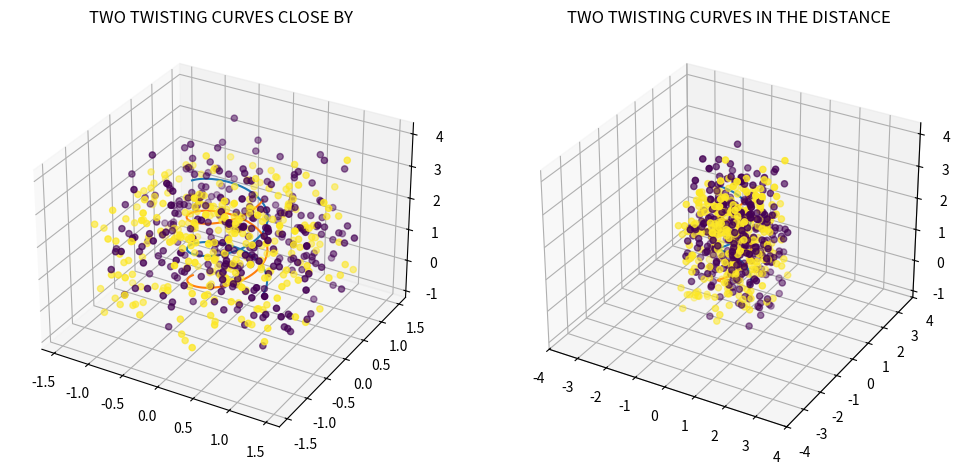

The script that saved this image:
import time

import numpy as np
from matplotlib import pyplot as plt

#from math import pi, sin, cos

from numpy import linspace, cos, sin, pi

from numpy.random import default_rng
"""
    Функция для генерации данных, имитирующих структуру ДНК.

    Параметры:
        n_samples (int): Количество генерируемых образцов.
        center_box (tuple): Диапазон значений для сдвига каждого узла по оси (default = (-1.0, 1.0)).
        width (float): Ширина структуры (default = 0.5).
        min_u (float): Минимальное значение параметра для формирования витков (default = 0.0).
        max_u (float): Максимальное значение параметра для формирования витков (default = 3 * pi).
"""
def make_dna(n_samples: int = 300, center_box = (-1.0, 1.0),
             width: float  = 0.5, min_u: float = 0.0, max_u: float = 3 * pi):
    # ВЫЧИСЛЕНИЯ
    rng = default_rng()
    u = linspace(min_u, max_u, n_samples)
    x1, x2 = width * cos(u), - width * cos(u)
    y1, y2 = width * sin(u), - width * sin(u)
    z1, z2 = u / pi, u / pi

    x_nod1, y_nod1, z_nod1 = [], [], []
    x_nod2, y_nod2, z_nod2 = [], [], []
    for i in range(n_samples):
        for axis_nod_i, axis_i in zip([x_nod1, y_nod1, z_nod1, x_nod2, y_nod2, z_nod2], [x1, y1, z1, x2, y2, z2]):
            axis_nod_i.append(axis_i[i] + rng.uniform(low=center_box[0], high=center_box[1]))

    label1 = [0] * len(x_nod1)
    label2 = [1] * len(x_nod2)

    return [[x_nod1 + x_nod2, y_nod1 + y_nod2, z_nod1 + z_nod2], [x1, y1, z1],  [x2, y2, z2]], [label1, label2]

if __name__ == '__main__':
    tic = time.process_time()
    Data, label = make_dna()
    toc = time.process_time()
    print(f"Вычисление заняло {toc - tic:0.4f} секунд")

    x_nod1, y_nod1, z_nod1 = Data[0][0], Data[0][1], Data[0][2]
    #x_nod2, y_nod2, z_nod2 = Data[1][0], Data[1][1], Data[1][2]

    x1, y1, z1 = Data[1][0], Data[1][1], Data[1][2]
    x2, y2, z2 = Data[2][0], Data[2][1], Data[2][2]

    # ГРАФИКИ
    fig = plt.figure(figsize=(12, 12))
    ax = fig.add_subplot(1, 2, 1, projection='3d')
    ax.plot3D(x1, y1, z1)
    ax.plot3D(x2, y2, z2)
    ax.scatter(x_nod1, y_nod1, z_nod1, c=label)
    plt.title('TWO TWISTING CURVES CLOSE BY')

    ax = fig.add_subplot(1, 2, 2, projection='3d')
    ax.plot3D(x1, y1, z1)
    ax.plot3D(x2, y2, z2)
    ax.scatter(x_nod1, y_nod1, z_nod1, c=label)
    #ax.scatter(x_nod2, y_nod2, z_nod2)
    plt.xlim([-4, 4])
    plt.ylim([-4, 4])
    plt.title('TWO TWISTING CURVES IN THE DISTANCE')
    plt.show()